Image classification data set "fissura_dataset_augmented" (Inteli-College/2025-1B-T12-EC06-G01 on GitHub). Class labels (2): fissura retracao, fissura termica.

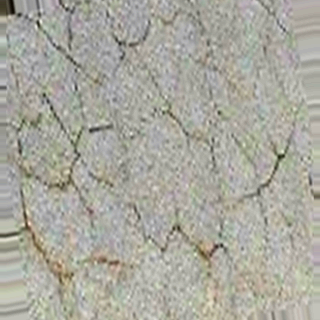
Label: fissura retracao

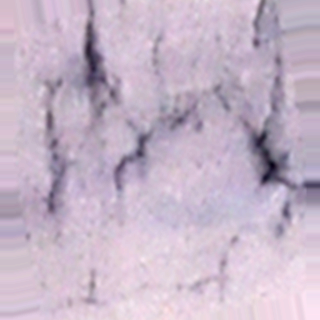
Label: fissura retracao

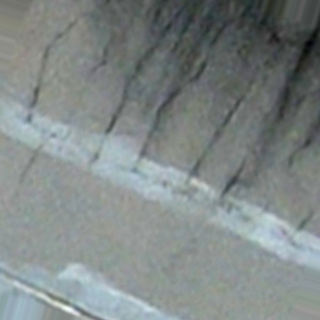
Label: fissura termica

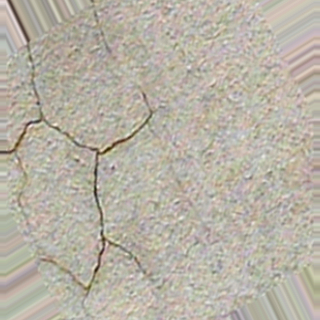
Label: fissura retracao

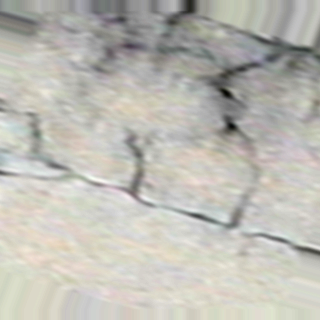
Label: fissura termica

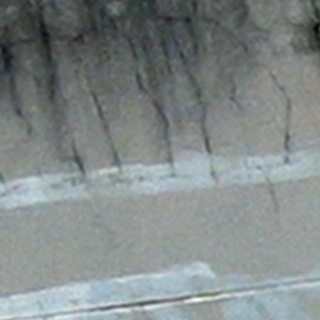
Label: fissura termica
